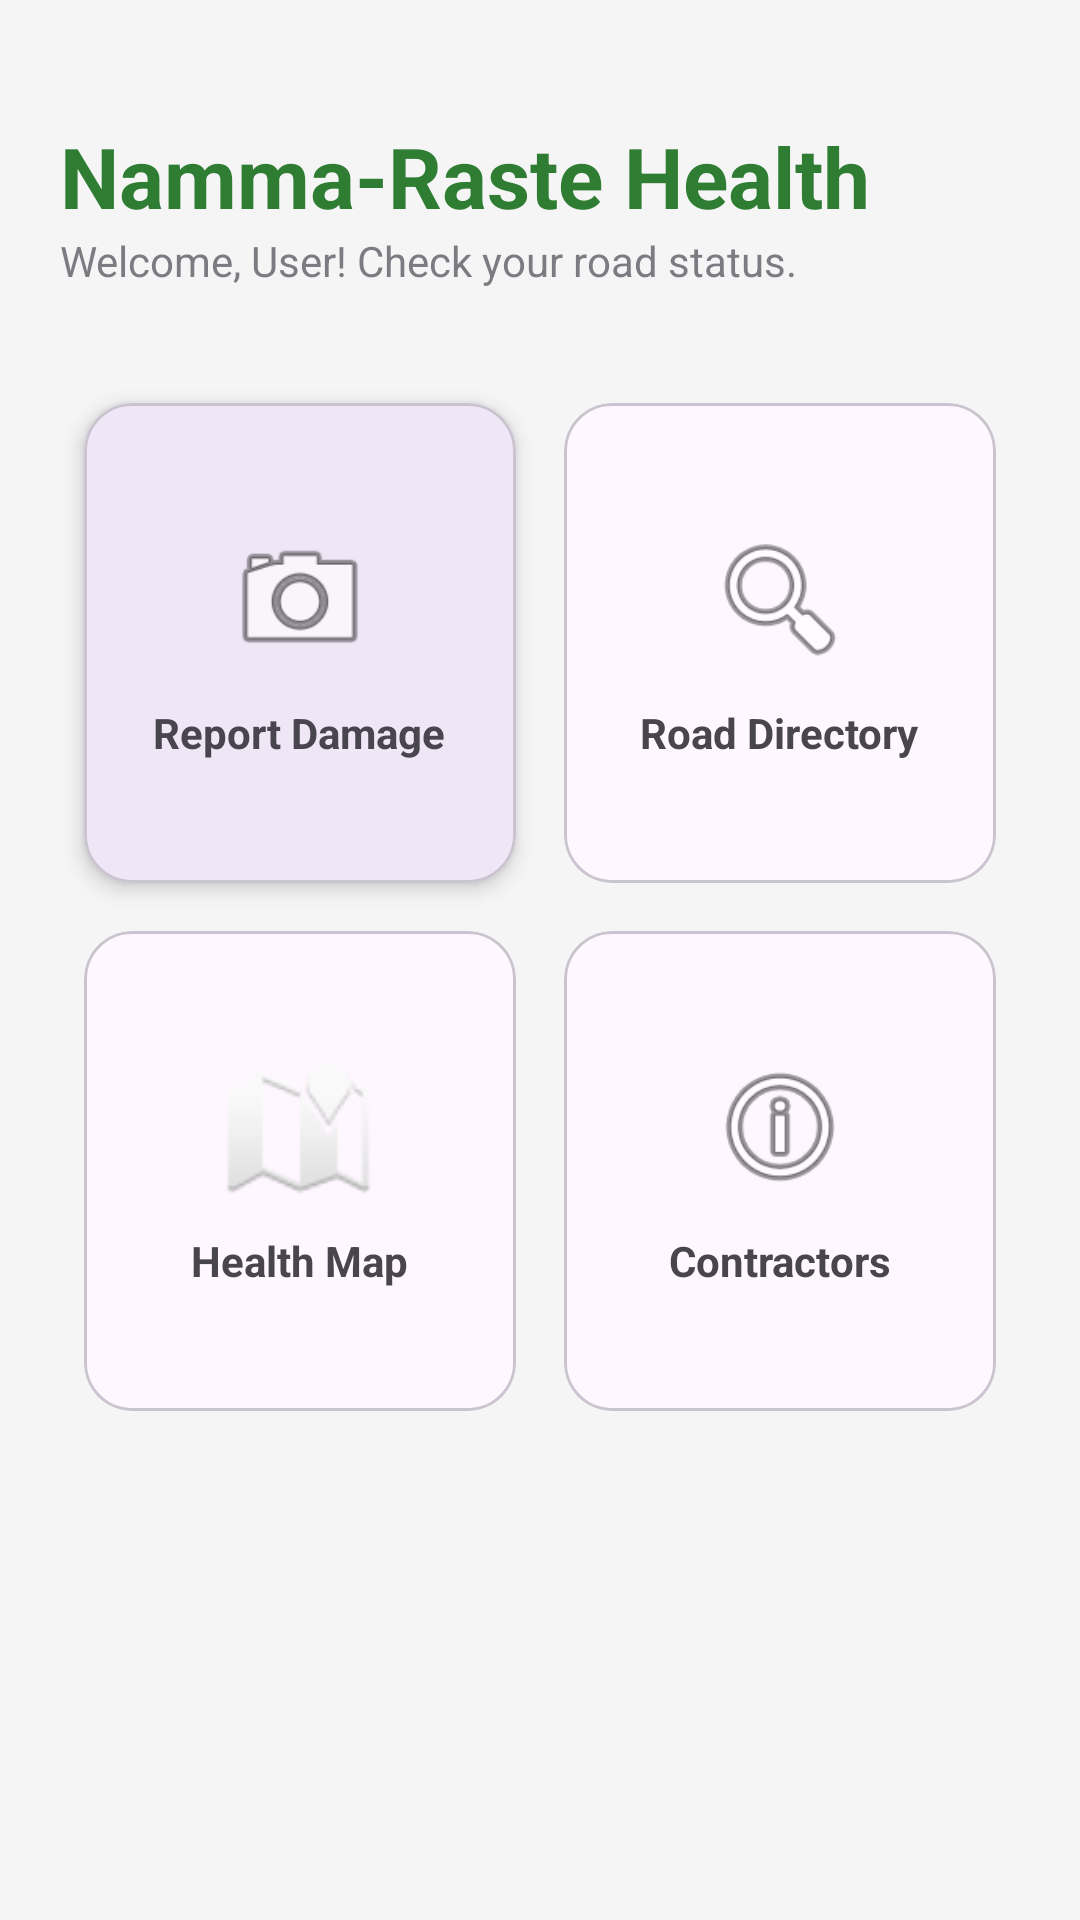

Layout XML and referenced resources for this Android screen:
<!-- AndroidManifest.xml: application theme Theme.NammaRasteHealth -->
<!-- res/layout/activity_dashboard.xml -->
<?xml version="1.0" encoding="utf-8"?>
<ScrollView xmlns:android="http://schemas.android.com/apk/res/android"
    xmlns:app="http://schemas.android.com/apk/res-auto"
    android:layout_width="match_parent"
    android:layout_height="match_parent"
    android:background="#F5F5F5">

    <LinearLayout
        android:layout_width="match_parent"
        android:layout_height="wrap_content"
        android:orientation="vertical"
        android:padding="20dp">

        <TextView
            android:layout_width="wrap_content"
            android:layout_height="wrap_content"
            android:text="Namma-Raste Health"
            android:textSize="28sp"
            android:textStyle="bold"
            android:textColor="@color/primary_green"
            android:layout_marginTop="20dp"/>

        <TextView
            android:layout_width="wrap_content"
            android:layout_height="wrap_content"
            android:text="Welcome, User! Check your road status."
            android:alpha="0.7"
            android:layout_marginBottom="30dp"/>

        <GridLayout
            android:layout_width="match_parent"
            android:layout_height="wrap_content"
            android:columnCount="2"
            android:rowCount="2"
            android:alignmentMode="alignMargins"
            android:columnOrderPreserved="false">

            <com.google.android.material.card.MaterialCardView
                android:id="@+id/cardReport"
                android:layout_width="0dp"
                android:layout_height="160dp"
                android:layout_columnWeight="1"
                android:layout_margin="8dp"
                app:cardCornerRadius="16dp"
                app:cardElevation="4dp">

                <LinearLayout
                    android:layout_width="match_parent"
                    android:layout_height="match_parent"
                    android:gravity="center"
                    android:orientation="vertical">
                    <ImageView
                        android:layout_width="50dp"
                        android:layout_height="50dp"
                        android:src="@android:drawable/ic_menu_camera" />
                    <TextView
                        android:layout_width="wrap_content"
                        android:layout_height="wrap_content"
                        android:text="Report Damage"
                        android:textStyle="bold"
                        android:layout_marginTop="10dp"/>
                </LinearLayout>
            </com.google.android.material.card.MaterialCardView>

            <com.google.android.material.card.MaterialCardView
                android:id="@+id/cardDirectory"
                android:layout_width="0dp"
                android:layout_height="160dp"
                android:layout_columnWeight="1"
                android:layout_margin="8dp"
                app:cardCornerRadius="16dp">

                <LinearLayout
                    android:layout_width="match_parent"
                    android:layout_height="match_parent"
                    android:gravity="center"
                    android:orientation="vertical">
                    <ImageView
                        android:layout_width="50dp"
                        android:layout_height="50dp"
                        android:src="@android:drawable/ic_menu_search" />
                    <TextView
                        android:layout_width="wrap_content"
                        android:layout_height="wrap_content"
                        android:text="Road Directory"
                        android:textStyle="bold"
                        android:layout_marginTop="10dp"/>
                </LinearLayout>
            </com.google.android.material.card.MaterialCardView>

            <com.google.android.material.card.MaterialCardView
                android:id="@+id/cardMap"
                android:layout_width="0dp"
                android:layout_height="160dp"
                android:layout_columnWeight="1"
                android:layout_margin="8dp"
                app:cardCornerRadius="16dp">

                <LinearLayout
                    android:layout_width="match_parent"
                    android:layout_height="match_parent"
                    android:gravity="center"
                    android:orientation="vertical">
                    <ImageView
                        android:layout_width="50dp"
                        android:layout_height="50dp"
                        android:src="@android:drawable/ic_dialog_map" />
                    <TextView
                        android:layout_width="wrap_content"
                        android:layout_height="wrap_content"
                        android:text="Health Map"
                        android:textStyle="bold"
                        android:layout_marginTop="10dp"/>
                </LinearLayout>
            </com.google.android.material.card.MaterialCardView>

            <com.google.android.material.card.MaterialCardView
                android:id="@+id/cardContractor"
                android:layout_width="0dp"
                android:layout_height="160dp"
                android:layout_columnWeight="1"
                android:layout_margin="8dp"
                app:cardCornerRadius="16dp">

                <LinearLayout
                    android:layout_width="match_parent"
                    android:layout_height="match_parent"
                    android:gravity="center"
                    android:orientation="vertical">
                    <ImageView
                        android:layout_width="50dp"
                        android:layout_height="50dp"
                        android:src="@android:drawable/ic_menu_info_details" />
                    <TextView
                        android:layout_width="wrap_content"
                        android:layout_height="wrap_content"
                        android:text="Contractors"
                        android:textStyle="bold"
                        android:layout_marginTop="10dp"/>
                </LinearLayout>
            </com.google.android.material.card.MaterialCardView>

        </GridLayout>

    </LinearLayout>
</ScrollView>
<!-- resources referenced by this layout -->
<resources>
  <color name="primary_green">#2E7D32</color>
  <style name="Theme.NammaRasteHealth" parent="Base.Theme.NammaRasteHealth" />
  <style name="Base.Theme.NammaRasteHealth" parent="Theme.Material3.DayNight.NoActionBar">
          
          
      </style>
</resources>
